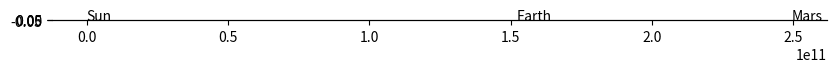

Here is the Python script that generated this plot: (Note: this script raises an exception after producing the figure.)
# Source for data: https://nssdc.gsfc.nasa.gov/planetary/factsheet/index.html

import matplotlib.pyplot as plt
from matplotlib import animation

# Variable definitions ------------------------------------------------------------------------------------------------
G               = 6.6743e-11                        # Gravitational constant [m^3*kg^(-1)*s^(-2)]
massSun         = 1.9891e30                         # Mass of the sun [kg]
massEarth       = 5.97219e24                        # Moss of the Earth [kg]
massMars        = 6.4169e23                         # Mass of Mars [kg]
secondsPerDay   = 24.0*60*60                        # Number of seconds in a day [s]
# Distances [m]
earthPerihelion = 1.47095e11                        # Earth's perihelion (shortest distance to the sun)
earthAphelion   = 1.521e11                          # Earth's aphelion (furthest distance to the sun)
marsPerihelion  = 2.0665e11                         # Mars' perihelion
marsAphelion    = 2.49261e11                        # Mars' aphelion
# Velocities [m*s^(-1)]
earthInitialVelocity   = 29290                      # Earth's velocity at aphelion (furthest from the sun)
marsInitialVelocity    = 21970                      # Mars' velocity at aphelion

# F = (G*M*m)/(r^2) [kg*m*s^(-1)]
# Finding the numerator for each body (G*M*m) [m^3*kg*s^(-2)]
gravConstEarth  = G*massEarth*massSun
gravConstMars   = G*massMars*massSun
# ---------------------------------------------------------------------------------------------------------------------

# Initial Conditions --------------------------------------------------------------------------------------------------
# For Earth
earthPosition  = [earthAphelion, 0, 0]                   # Earth's initial position vector at aphelion
earthVelocity  = [0, earthInitialVelocity, 0]            # Earth's initial velocity vector
# For Mars
marsPosition   = [marsAphelion, 0, 0]                    # Mars' initial position vector at aphelion
marsVelocity   = [0, marsInitialVelocity, 0]             # Mars' initial velocity vector
# For Sun
sunPosition    = [0, 0, 0]                               # Sun's initial position vector is the origin
sunVelocity    = [0, 0, 0]                               # Sun's initially at rest
# Time
t              = 0.0
dt             = secondsPerDay                           # Frame rate is every second
# Opening a list for each dimension containing the history of each body's position
xEarthHist, yEarthHist, zEarthHist = [],[],[]
xSunHist, ySunHist, zSunHist       = [],[],[]
xMarsHist, yMarsHist, zMarsHist    = [],[],[]
# ---------------------------------------------------------------------------------------------------------------------

# Simulation Data -----------------------------------------------------------------------------------------------------
while t<5*365.2422*secondsPerDay: #Simulating 5 years
    modulusEarth, modulusMars = 0, 0
    # Forces on Earth - - - - - - - - - - - - - - - - - - - - - - - - - - - - - - - - - - - - - - - - - - - - - - - - -
    distanceEarth = []
    for i,j in zip(earthPosition,sunPosition):
        differenceEarth = i-j
        distanceEarth.append(differenceEarth)
        modulusEarth += differenceEarth**2
    modulusEarth **= 1.5
    earthForce = [item * (-gravConstEarth/modulusEarth) for item in distanceEarth]
    
    # Update Earth's Velocity, F = m*a thus a = F/m, v = a*dt = (F/m)*dt, then update Earth's position, p = v*dt
    for i in range(3): 
        earthVelocity[i] += (dt/massEarth)*earthForce[i]
        earthPosition[i] += dt*earthVelocity[i]
    
    # Keep a history of Earth's position in each coordinate
    xEarthHist.append(earthPosition[0])
    yEarthHist.append(earthPosition[1])
    zEarthHist.append(earthPosition[2])

    # Forces on Mars - - - - - - - - - - - - - - - - - - - - - - - - - - - - - - - - - - - - - - - - - - - - - - - - - 
    distanceMars = []
    for i,j in zip(marsPosition,sunPosition):
        differenceMars = i-j
        distanceMars.append(differenceMars)
        modulusMars += differenceMars**2
    modulusMars **= 1.5
    marsForce = [item * (-gravConstMars/modulusMars) for item in distanceMars]
    
    # Update Mars' Velocity then update Mars' Position
    for i in range(3): 
        marsVelocity[i] += (dt/massMars)*marsForce[i]
        marsPosition[i] += dt*marsVelocity[i]
    
    # Keep a history of Mars' position in each coordinate
    xMarsHist.append(marsPosition[0])
    yMarsHist.append(marsPosition[1])
    zMarsHist.append(marsPosition[2])
    
    # Forces on the Sun - - - - - - - - - - - - - - - - - - - - - - - - - - - - - - - - - - - - - - - - - - - - - - - -
    enum = 0
    for i,j in zip(earthForce, marsForce):
        sunDeltaVelocity = (-dt/massSun)*(i+j)
        sunVelocity[enum] += sunDeltaVelocity
        sunPosition[enum] += dt*sunVelocity[enum]
        enum += 1
    
    # Keep a history of the sun's position in each coordinate
    xSunHist.append(sunPosition[0])
    ySunHist.append(sunPosition[1])
    zSunHist.append(sunPosition[2])

    # Update time
    t += dt
# ---------------------------------------------------------------------------------------------------------------------

# Simulation Plotting -------------------------------------------------------------------------------------------------
fig, ax = plt.subplots(figsize=(10,10))
ax.set_aspect('equal')
ax.grid()

earthPath,     = ax.plot([],[],'-b',lw=1)
earthMarker,    = ax.plot([earthAphelion], [0], marker="o", markersize=12, markeredgecolor="blue", markerfacecolor="blue")
earthLabel      = ax.text(earthAphelion,0,'Earth')

marsPath,     = ax.plot([],[],'-r',lw=1)
marsMarker,    = ax.plot([marsAphelion], [0], marker="o", markersize=(0.151*12), markeredgecolor="red", markerfacecolor="red")
marsLabel      = ax.text(marsAphelion,0,'Mars')

sunPath,     = ax.plot([],[],'-g',lw=1)
sunMarker,    = ax.plot([0], [0], marker="o", markersize=20, markeredgecolor="yellow", markerfacecolor="yellow")
sunLabel      = ax.text(0,0,'Sun')

earthXPath,earthYPath = [],[]               # Earth's path in two dimensions
sunXPath,sunYPath = [],[]                   # Sun's path in two dimensions
marsXPath,marsYPath = [],[]                 # Mars' path in two dimensions

def update(i):
    earthXPath.append(xEarthHist[i])
    earthYPath.append(yEarthHist[i])
    
    marsXPath.append(xMarsHist[i])
    marsYPath.append(yMarsHist[i])

    sunXPath.append(xSunHist[i])
    sunYPath.append(ySunHist[i])
    
    earthPath.set_data(earthXPath,earthYPath)
    earthMarker.set_data(xEarthHist[i],yEarthHist[i])
    earthLabel.set_position((xEarthHist[i],yEarthHist[i]))
    
    marsPath.set_data(marsXPath,marsYPath)
    marsMarker.set_data(xMarsHist[i],yMarsHist[i])
    marsLabel.set_position((xMarsHist[i],yMarsHist[i]))
    
    sunPath.set_data(sunXPath,sunYPath)
    sunMarker.set_data(xSunHist[i],ySunHist[i])
    sunLabel.set_position((xSunHist[i],ySunHist[i]))
    
    ax.axis('equal')
    ax.set_xlim(-3*earthAphelion,3*earthAphelion)
    ax.set_ylim(-3*earthAphelion,3*earthAphelion)

    return earthPath,earthMarker,earthLabel,marsPath,marsMarker,marsLabel,sunPath,sunMarker,sunLabel

anim = animation.FuncAnimation(fig,func=update,frames=len(xEarthHist),interval=1,blit=True)
plt.show()
# ---------------------------------------------------------------------------------------------------------------------